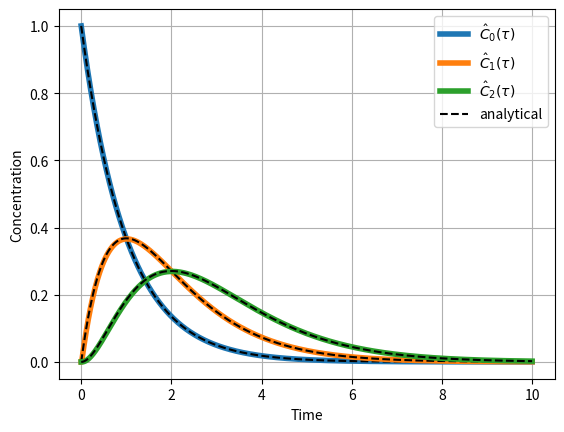

This chart was generated by the following Python code: (Note: this script raises an exception after producing the figure.)
import matplotlib.pyplot as plt
import numpy as np

def fm(c_old,c_in,tau):
    return (c_in-c_old)/tau

def rk4_step(c_old, c_in, tau, h):
    c_next=[]
    for i in range(len(c_old)):
        k1=h*fm(c_old[i],c_in[i],tau[i])
        k2=h*fm(c_old[i]+0.5*k1,c_in[i],tau[i])
        k3=h*fm(c_old[i]+0.5*k2,c_in[i],tau[i])
        k4=h*fm(c_old[i]+    k3,c_in[i],tau[i])
        c_next.append(c_old[i]+(k1+2*k2+2*k3+k4)/6)
    return c_next

def ode_solv(c_into,c_init,t_final,tau,h):
    f=[];t=[]
    c_in  = c_into #freshwater into first tank
    c_old = c_init #seawater present 
    ti=0.
    while(ti <= t_final):
        t.append(ti); f.append(c_old)
        c_new = rk4_step(c_old,c_in,tau,h)     
        c_old = c_new
        # put concentration of tank 0 into tank 1 etc.
        for i,ci in enumerate(c_old[:len(c_old)-1]):
            c_in[i+1]=ci
        ti   += h
    return np.array(t),np.array(f)
h = 1e-2
# initial values
vol=1;q=1;c_into = [0,0,0]; c_init = [1,0,0]
tau=[1,1,1];t_final=10 # end of simulation 
t,f = ode_solv(c_into,c_init,t_final,tau,h)
# rest of code is to make a figure

f_an = []
f_an.append(c_init[0]*np.exp(-t))
f_an.append(c_init[0]*t*np.exp(-t))
f_an.append(c_init[0]*0.5*t*t*np.exp(-t))

symb = ['-p','-v','-*','-s']
fig = plt.figure(dpi=150)
for i in range(0,len(c_init)):
    legi = '$\hat{C}_'+str(i)+'(\\tau)$'
    plt.plot(t, f[:,i], '-', label=legi,lw=4)
    plt.plot(t, f_an[i], '--', color='k')
plt.plot(0,0 , '--', color='k',label='analytical')
plt.legend(loc='upper right', ncol=1)
#plt.ylim([0,50])
plt.grid()
plt.xlabel('Time')
plt.ylabel('Concentration')
plt.savefig('../fig-ode/rk4_2.png', bbox_inches='tight'
            ,transparent=True)
plt.show()
